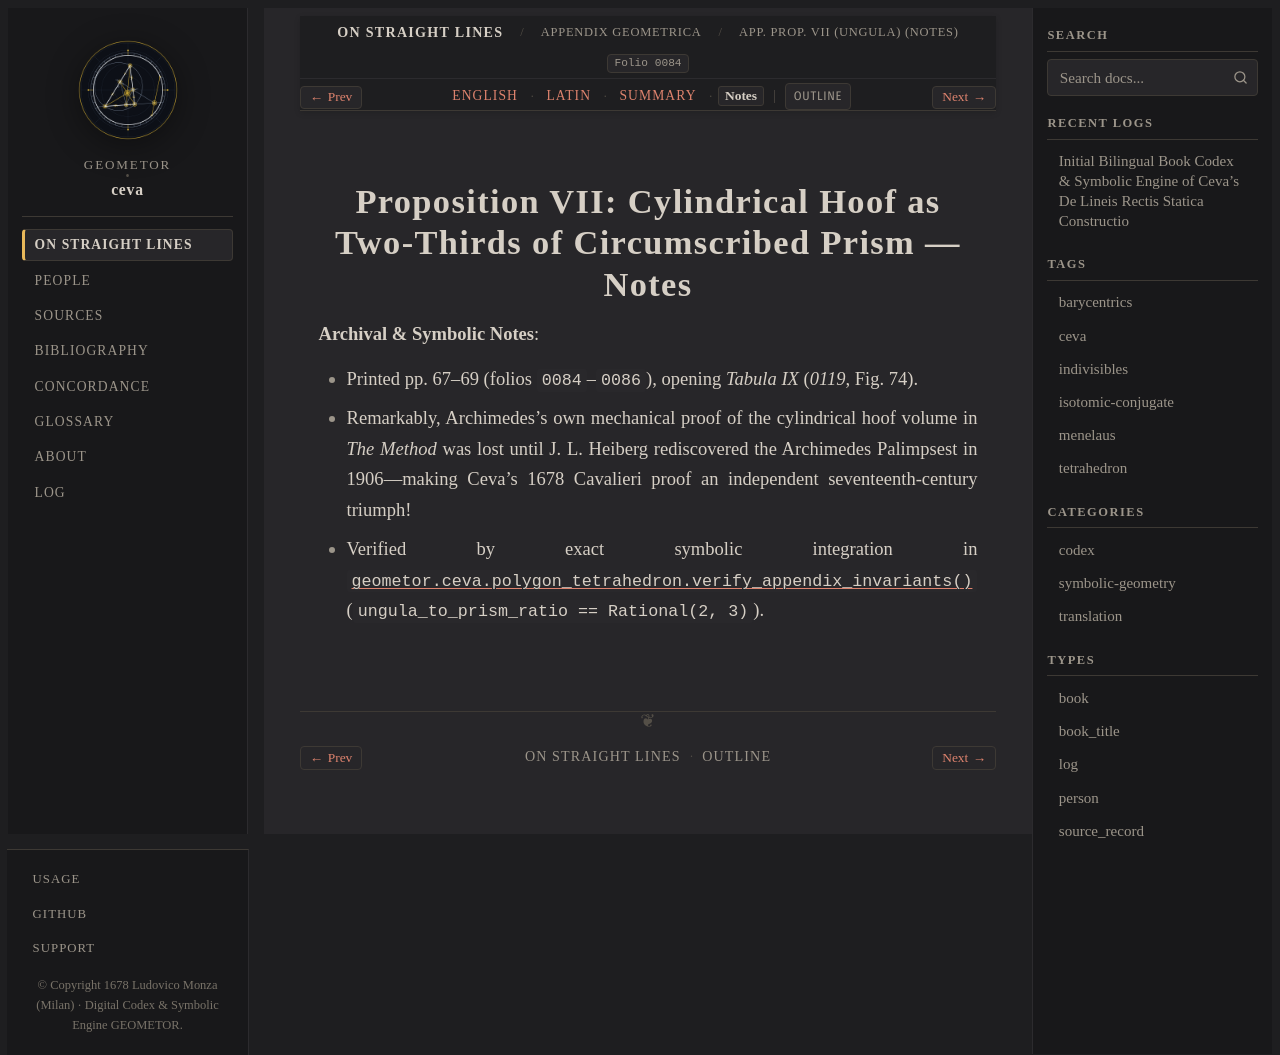

repository: geometor/ceva · page: de_lineis_rectis/appendix_geometrica/prop_07/notes.html · generator: sphinx

:layout: book
:order: 7
:canonical_id: appendix_geometrica_prop_07
:breadcrumb_title: App. Prop. VII (Ungula) (Notes)
:folio: 0084
:tracks: English: index | Latin: la | Summary: summary | Notes: notes

.. _appendix-geometrica-prop-07-notes:

Proposition VII: Cylindrical Hoof as Two-Thirds of Circumscribed Prism — Notes
==============================================================================

.. folio:: 0084
   :page: p. 67

**Archival & Symbolic Notes**:

* Printed pp. 67–69 (folios ``0084``–``0086``), opening `Tabula IX` (`0119`, Fig. 74).
* Remarkably, Archimedes's own mechanical proof of the cylindrical hoof volume in *The Method* was lost until J. L. Heiberg rediscovered the Archimedes Palimpsest in 1906—making Ceva's 1678 Cavalieri proof an independent seventeenth-century triumph!
* Verified by exact symbolic integration in :func:`geometor.ceva.polygon_tetrahedron.verify_appendix_invariants` (``ungula_to_prism_ratio == Rational(2, 3)``).
